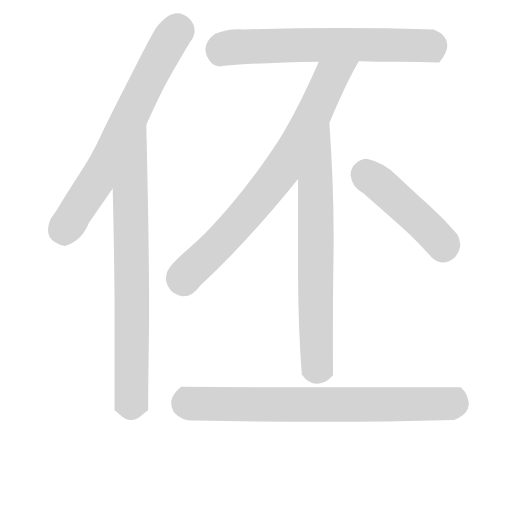
t = 0.00 s
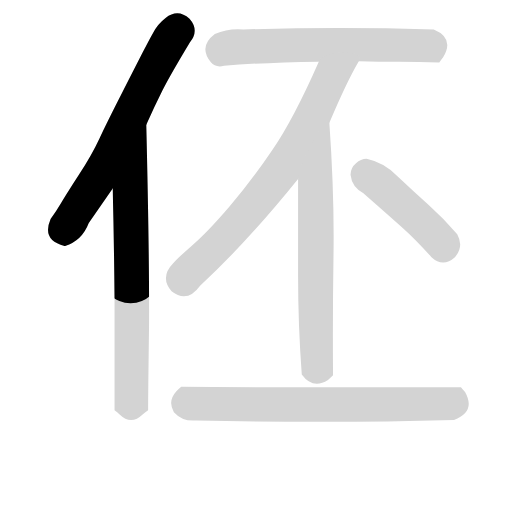
t = 1.23 s
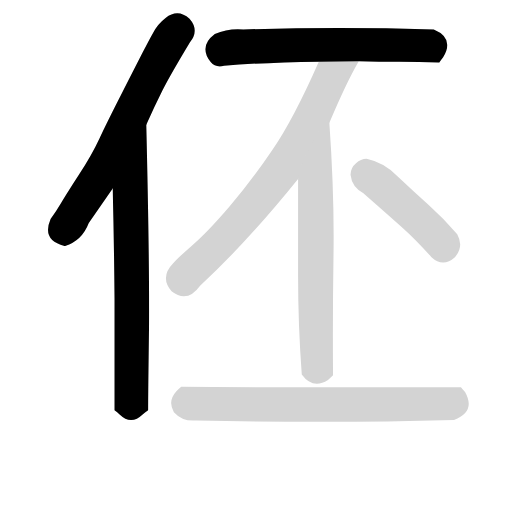
t = 2.47 s
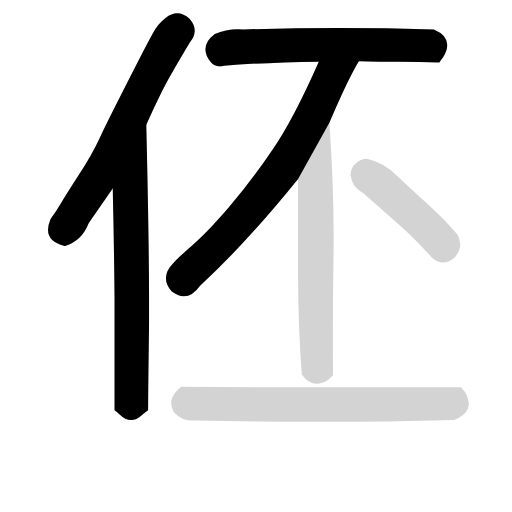
t = 3.70 s
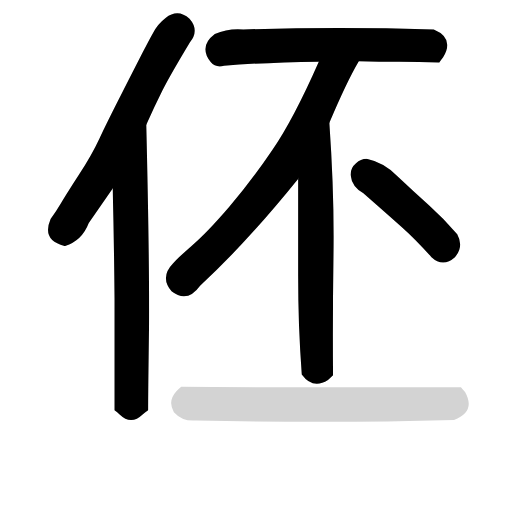
t = 4.94 s
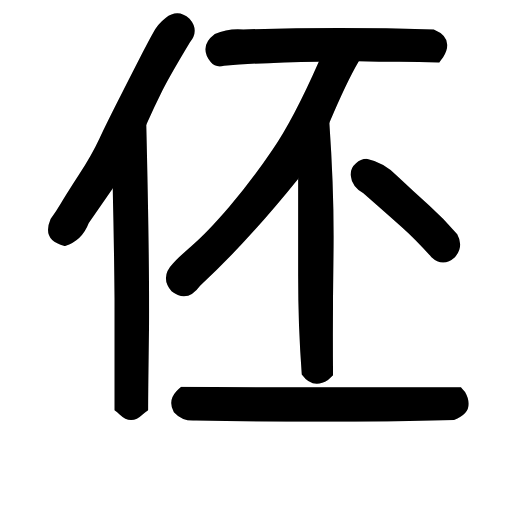
t = 6.17 s

The animated SVG that drew these frames (rendered in a browser with its animation timeline set to each time). Animation: 7 CSS @keyframes rules; one cycle of 6.17 s.

<svg version="1.1" viewBox="0 0 1024 1024" xmlns="http://www.w3.org/2000/svg">
  <!-- <g stroke="lightgray" stroke-width="4"
     transform="scale(4, 4)">
    <line x1="0" y1="0" x2="256" y2="0"></line>
    <line x1="0" y1="0" x2="0" y2="256"></line>
    <line x1="256" y1="0" x2="256" y2="256"></line>
    <line x1="0" y1="256" x2="256" y2="256"></line>
  </g>        -->
  <g transform="scale(0.92, -0.92) translate(60, -830)">
    <style type="text/css">
      
        @keyframes keyframes0 {
          from {
            stroke: black;
            stroke-dashoffset: 772;
            stroke-width: 128;
          }
          72% {
            animation-timing-function: step-end;
            stroke: black;
            stroke-dashoffset: 0;
            stroke-width: 128;
          }
          to {
            stroke: black;
            stroke-width: 151;
          }
        }
        #make-me-a-hanzi-animation-0 {
          animation: keyframes0 0.8782552083333334s both;
          animation-delay: 0s;
          animation-timing-function: linear;
        }
      
        @keyframes keyframes1 {
          from {
            stroke: black;
            stroke-dashoffset: 869;
            stroke-width: 128;
          }
          74% {
            animation-timing-function: step-end;
            stroke: black;
            stroke-dashoffset: 0;
            stroke-width: 128;
          }
          to {
            stroke: black;
            stroke-width: 151;
          }
        }
        #make-me-a-hanzi-animation-1 {
          animation: keyframes1 0.9571940104166666s both;
          animation-delay: 0.8782552083333334s;
          animation-timing-function: linear;
        }
      
        @keyframes keyframes2 {
          from {
            stroke: black;
            stroke-dashoffset: 747;
            stroke-width: 128;
          }
          71% {
            animation-timing-function: step-end;
            stroke: black;
            stroke-dashoffset: 0;
            stroke-width: 128;
          }
          to {
            stroke: black;
            stroke-width: 151;
          }
        }
        #make-me-a-hanzi-animation-2 {
          animation: keyframes2 0.85791015625s both;
          animation-delay: 1.83544921875s;
          animation-timing-function: linear;
        }
      
        @keyframes keyframes3 {
          from {
            stroke: black;
            stroke-dashoffset: 871;
            stroke-width: 128;
          }
          74% {
            animation-timing-function: step-end;
            stroke: black;
            stroke-dashoffset: 0;
            stroke-width: 128;
          }
          to {
            stroke: black;
            stroke-width: 151;
          }
        }
        #make-me-a-hanzi-animation-3 {
          animation: keyframes3 0.9588216145833334s both;
          animation-delay: 2.693359375s;
          animation-timing-function: linear;
        }
      
        @keyframes keyframes4 {
          from {
            stroke: black;
            stroke-dashoffset: 804;
            stroke-width: 128;
          }
          72% {
            animation-timing-function: step-end;
            stroke: black;
            stroke-dashoffset: 0;
            stroke-width: 128;
          }
          to {
            stroke: black;
            stroke-width: 151;
          }
        }
        #make-me-a-hanzi-animation-4 {
          animation: keyframes4 0.904296875s both;
          animation-delay: 3.6521809895833335s;
          animation-timing-function: linear;
        }
      
        @keyframes keyframes5 {
          from {
            stroke: black;
            stroke-dashoffset: 496;
            stroke-width: 128;
          }
          62% {
            animation-timing-function: step-end;
            stroke: black;
            stroke-dashoffset: 0;
            stroke-width: 128;
          }
          to {
            stroke: black;
            stroke-width: 151;
          }
        }
        #make-me-a-hanzi-animation-5 {
          animation: keyframes5 0.6536458333333334s both;
          animation-delay: 4.556477864583334s;
          animation-timing-function: linear;
        }
      
        @keyframes keyframes6 {
          from {
            stroke: black;
            stroke-dashoffset: 869;
            stroke-width: 128;
          }
          74% {
            animation-timing-function: step-end;
            stroke: black;
            stroke-dashoffset: 0;
            stroke-width: 128;
          }
          to {
            stroke: black;
            stroke-width: 151;
          }
        }
        #make-me-a-hanzi-animation-6 {
          animation: keyframes6 0.9571940104166666s both;
          animation-delay: 5.210123697916667s;
          animation-timing-function: linear;
        }
      
    </style>
    
      <path d="M 300 791 Q 283 778 273 759 Q 264 743 252 719.5 Q 240 696 206 629.5 Q 172 563 156 528.5 Q 140 494 111.5 450 Q 83 406 72.5 388 Q 62 370 50 354 Q 30 307 81 295 Q 118 306 133 345 L 185 420 L 258 559 Q 276 599 292.5 632 Q 309 665 353 738 Q 374 764 352 789 Q 327 812 300 791 Z" fill="lightgray"></path>
    
      <path d="M 185 420 Q 188 299 189 179 Q 189 59 189 -62 Q 195 -66 200 -71 Q 225 -95 250 -71 Q 256 -66 262 -62 Q 262 -24 264 121 Q 265 265 258 559 C 257 589 184 450 185 420 Z" fill="lightgray"></path>
    
      <path d="M 469 766 Q 436 769 407 756 Q 371 729 398 695 Q 409 682 427 687 Q 506 694 633 696 L 720 697 Q 764 696 807.5 695.5 Q 851 695 895 694 Q 898 699 903 705 Q 929 747 883 766 Q 677 772 469 766 Z" fill="lightgray"></path>
    
      <path d="M 633 696 Q 578 571 532 504 Q 486 436 438 380 Q 389 323 357 296 Q 325 268 316 257 Q 287 227 313 197 Q 347 170 375 209 Q 475 301 588 441 L 656 563 Q 693 651 720 697 C 735 723 645 723 633 696 Z" fill="lightgray"></path>
    
      <path d="M 588 441 Q 588 337 588 231 Q 588 124 596 16 Q 620 -17 653 4 Q 659 9 664 14 Q 663 143 665 275 Q 667 406 656 563 C 654 593 588 471 588 441 Z" fill="lightgray"></path>
    
      <path d="M 714 475 Q 702 465 702 450 Q 705 423 730 410 Q 788 359 815.5 334.5 Q 843 310 878 271 Q 903 248 929 271 Q 949 294 934 321 Q 906 354 872.5 384 Q 839 414 804 447 Q 775 477 737 485 Q 724 485 714 475 Z" fill="lightgray"></path>
    
      <path d="M 323 -21 Q 304 -42 318 -66 Q 337 -87 367 -84 Q 499 -87 639 -87 Q 779 -87 927 -83 Q 975 -65 951 -22 Q 946 -17 942 -12 Q 485 -12 334 -11 Q 328 -16 323 -21 Z" fill="lightgray"></path>
    
    
      <clipPath id="make-me-a-hanzi-clip-0">
        <path d="M 300 791 Q 283 778 273 759 Q 264 743 252 719.5 Q 240 696 206 629.5 Q 172 563 156 528.5 Q 140 494 111.5 450 Q 83 406 72.5 388 Q 62 370 50 354 Q 30 307 81 295 Q 118 306 133 345 L 185 420 L 258 559 Q 276 599 292.5 632 Q 309 665 353 738 Q 374 764 352 789 Q 327 812 300 791 Z"></path>
      </clipPath>
      <path clip-path="url(#make-me-a-hanzi-clip-0)" d="M 332 763 L 320 758 L 290 709 L 170 472 L 80 332 L 80 319" fill="none" id="make-me-a-hanzi-animation-0" stroke-dasharray="644 1288" stroke-linecap="round"></path>
    
      <clipPath id="make-me-a-hanzi-clip-1">
        <path d="M 185 420 Q 188 299 189 179 Q 189 59 189 -62 Q 195 -66 200 -71 Q 225 -95 250 -71 Q 256 -66 262 -62 Q 262 -24 264 121 Q 265 265 258 559 C 257 589 184 450 185 420 Z"></path>
      </clipPath>
      <path clip-path="url(#make-me-a-hanzi-clip-1)" d="M 250 537 L 254 528 L 247 520 L 223 411 L 223 383 L 225 -39 L 250 -58" fill="none" id="make-me-a-hanzi-animation-1" stroke-dasharray="741 1482" stroke-linecap="round"></path>
    
      <clipPath id="make-me-a-hanzi-clip-2">
        <path d="M 469 766 Q 436 769 407 756 Q 371 729 398 695 Q 409 682 427 687 Q 506 694 633 696 L 720 697 Q 764 696 807.5 695.5 Q 851 695 895 694 Q 898 699 903 705 Q 929 747 883 766 Q 677 772 469 766 Z"></path>
      </clipPath>
      <path clip-path="url(#make-me-a-hanzi-clip-2)" d="M 418 711 L 425 724 L 448 728 L 764 733 L 876 730 L 888 708" fill="none" id="make-me-a-hanzi-animation-2" stroke-dasharray="619 1238" stroke-linecap="round"></path>
    
      <clipPath id="make-me-a-hanzi-clip-3">
        <path d="M 633 696 Q 578 571 532 504 Q 486 436 438 380 Q 389 323 357 296 Q 325 268 316 257 Q 287 227 313 197 Q 347 170 375 209 Q 475 301 588 441 L 656 563 Q 693 651 720 697 C 735 723 645 723 633 696 Z"></path>
      </clipPath>
      <path clip-path="url(#make-me-a-hanzi-clip-3)" d="M 713 695 L 657 659 L 625 586 L 557 467 L 467 355 L 347 235 L 340 218" fill="none" id="make-me-a-hanzi-animation-3" stroke-dasharray="743 1486" stroke-linecap="round"></path>
    
      <clipPath id="make-me-a-hanzi-clip-4">
        <path d="M 588 441 Q 588 337 588 231 Q 588 124 596 16 Q 620 -17 653 4 Q 659 9 664 14 Q 663 143 665 275 Q 667 406 656 563 C 654 593 588 471 588 441 Z"></path>
      </clipPath>
      <path clip-path="url(#make-me-a-hanzi-clip-4)" d="M 655 555 L 625 431 L 629 31 L 647 21" fill="none" id="make-me-a-hanzi-animation-4" stroke-dasharray="676 1352" stroke-linecap="round"></path>
    
      <clipPath id="make-me-a-hanzi-clip-5">
        <path d="M 714 475 Q 702 465 702 450 Q 705 423 730 410 Q 788 359 815.5 334.5 Q 843 310 878 271 Q 903 248 929 271 Q 949 294 934 321 Q 906 354 872.5 384 Q 839 414 804 447 Q 775 477 737 485 Q 724 485 714 475 Z"></path>
      </clipPath>
      <path clip-path="url(#make-me-a-hanzi-clip-5)" d="M 737 455 L 737 449 L 772 425 L 883 322 L 903 299 L 903 289" fill="none" id="make-me-a-hanzi-animation-5" stroke-dasharray="368 736" stroke-linecap="round"></path>
    
      <clipPath id="make-me-a-hanzi-clip-6">
        <path d="M 323 -21 Q 304 -42 318 -66 Q 337 -87 367 -84 Q 499 -87 639 -87 Q 779 -87 927 -83 Q 975 -65 951 -22 Q 946 -17 942 -12 Q 485 -12 334 -11 Q 328 -16 323 -21 Z"></path>
      </clipPath>
      <path clip-path="url(#make-me-a-hanzi-clip-6)" d="M 338 -26 L 347 -46 L 419 -49 L 918 -48 L 930 -32" fill="none" id="make-me-a-hanzi-animation-6" stroke-dasharray="741 1482" stroke-linecap="round"></path>
    
  </g>
</svg>
